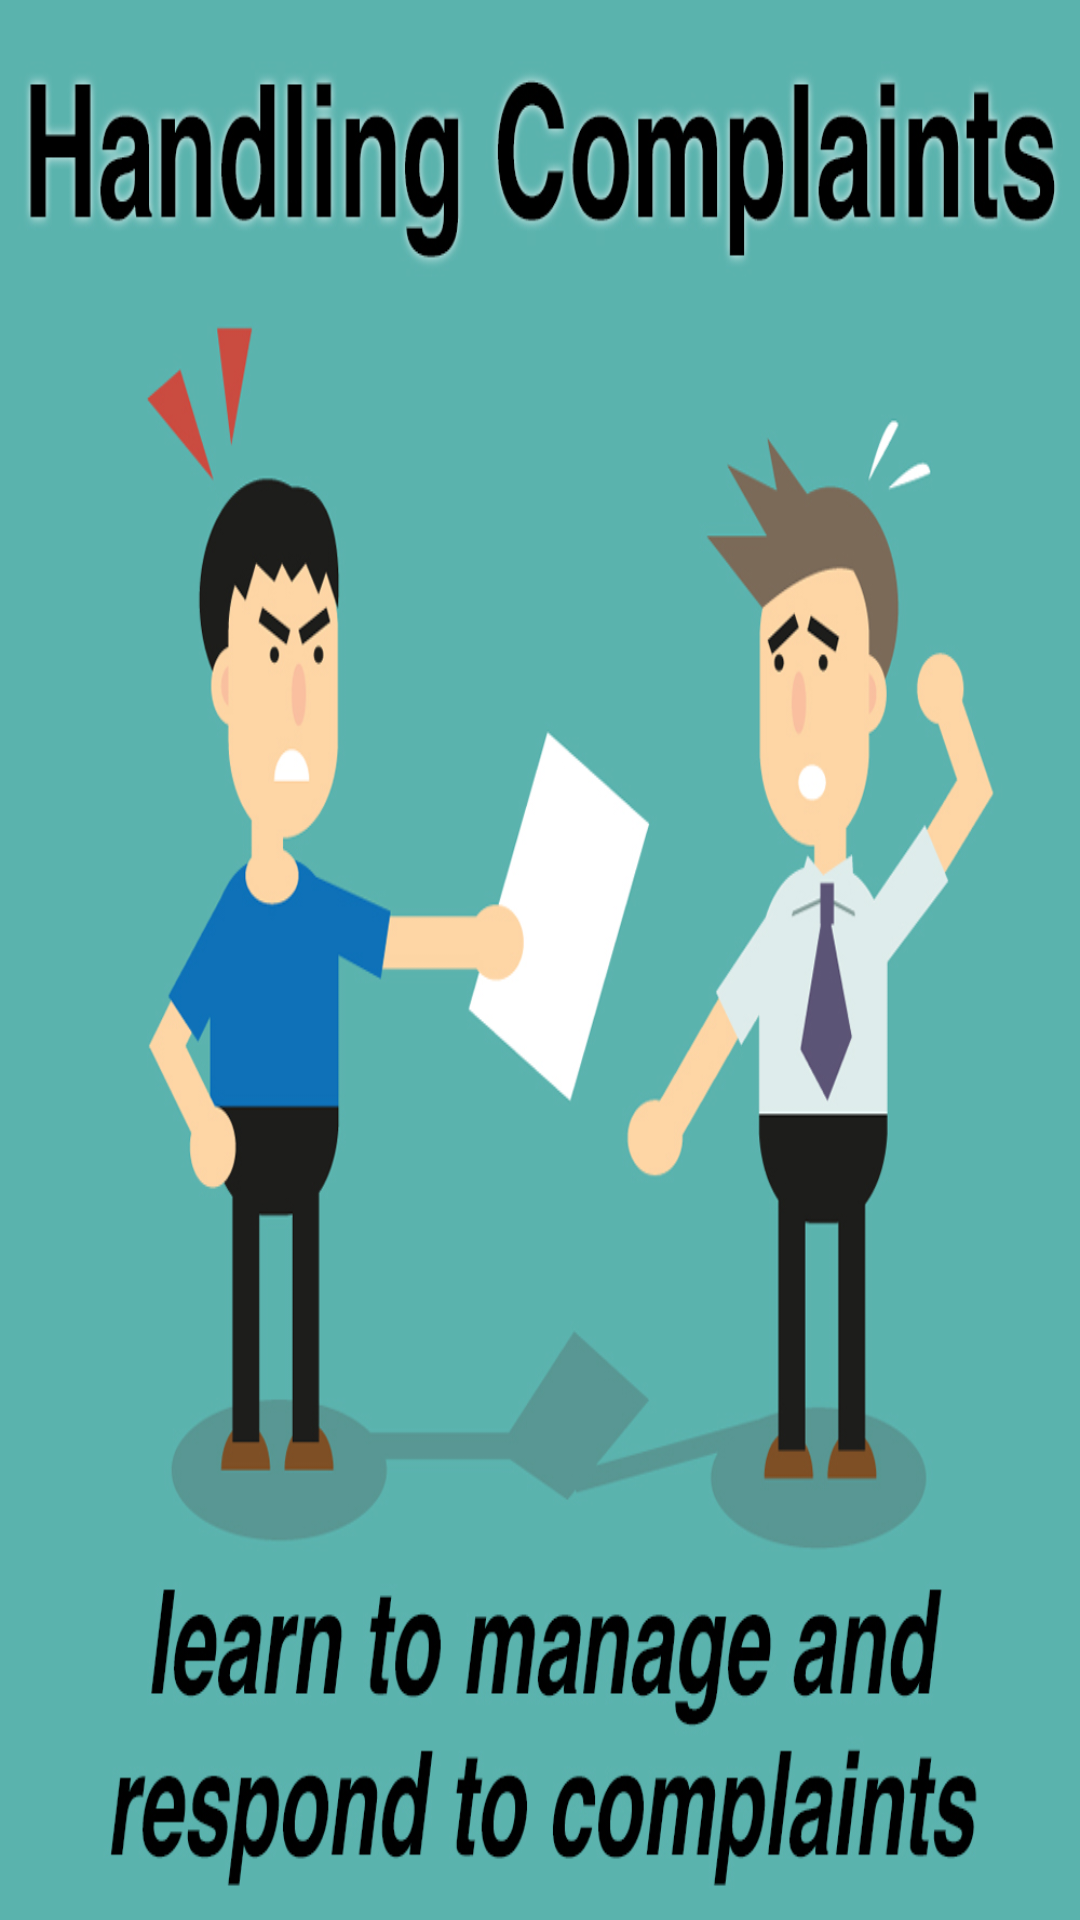

Layout XML and referenced resources for this Android screen:
<!-- AndroidManifest.xml: activity theme AppTheme.NoActionBar -->
<!-- res/layout/activity_splash.xml -->
<?xml version="1.0" encoding="utf-8"?>
<layout xmlns:android="http://schemas.android.com/apk/res/android"
    xmlns:app="http://schemas.android.com/apk/res-auto"
    xmlns:tools="http://schemas.android.com/tools">

    <data>

        <variable
            name="view"
            type="com.appabilities.complainmanagementsystem.screens.splash.SplashContract.View" />

        <variable
            name="presenter"
            type="com.appabilities.complainmanagementsystem.screens.splash.SplashPresenter" />
    </data>

    <RelativeLayout
        android:layout_width="match_parent"
        android:layout_height="match_parent"
        android:background="@drawable/splash_bg">



    </RelativeLayout>
</layout>
<!-- resources referenced by this layout -->
<resources>
  <!-- drawable splash_bg: jpeg bitmap (drawable, 351552 bytes) -->
  <style name="AppTheme.NoActionBar">
          <item name="windowActionBar">false</item>
          <item name="windowNoTitle">true</item>
      </style>
</resources>
